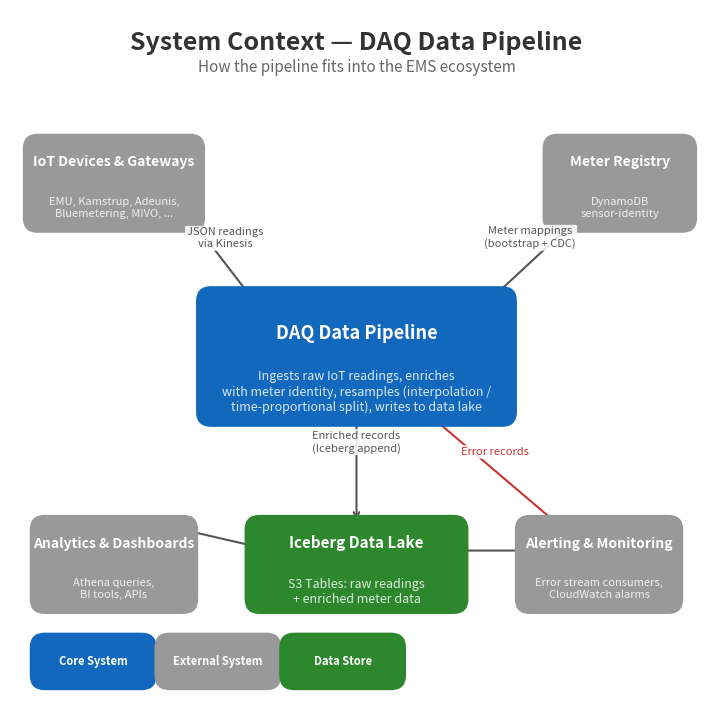

This figure's Python source: (Note: this script raises an exception after producing the figure.)
#!/usr/bin/env python3
"""Generate architecture diagrams for the data pipeline documentation."""

import matplotlib
matplotlib.use("Agg")
import matplotlib.pyplot as plt
import matplotlib.patches as mpatches
from matplotlib.patches import FancyBboxPatch, FancyArrowPatch
import matplotlib.patheffects as pe
import numpy as np

# ── Color palette ──
C = {
    "bg":           "#FFFFFF",
    "person":       "#08427B",
    "system":       "#1168BD",
    "system_ext":   "#999999",
    "container":    "#438DD5",
    "component":    "#85BBF0",
    "store":        "#2D882D",
    "stream":       "#E07020",
    "error":        "#CC3333",
    "lambda":       "#D4740E",
    "glue":         "#6B3FA0",
    "text_light":   "#FFFFFF",
    "text_dark":    "#333333",
    "arrow":        "#555555",
    "arrow_err":    "#CC3333",
    "border":       "#333333",
}

def draw_box(ax, x, y, w, h, label, sublabel="", color="#438DD5",
             text_color="#FFFFFF", fontsize=11, sublabel_size=8, alpha=1.0,
             border_color=None, style="round,pad=0.02", zorder=2):
    box = FancyBboxPatch(
        (x - w/2, y - h/2), w, h,
        boxstyle=style,
        facecolor=color, edgecolor=border_color or color,
        linewidth=1.5, alpha=alpha, zorder=zorder
    )
    ax.add_patch(box)
    if sublabel:
        ax.text(x, y + 0.02, label, ha="center", va="bottom",
                fontsize=fontsize, fontweight="bold", color=text_color, zorder=zorder+1)
        ax.text(x, y - 0.02, sublabel, ha="center", va="top",
                fontsize=sublabel_size, color=text_color, alpha=0.85, zorder=zorder+1,
                style="italic")
    else:
        ax.text(x, y, label, ha="center", va="center",
                fontsize=fontsize, fontweight="bold", color=text_color, zorder=zorder+1)


def draw_arrow(ax, x1, y1, x2, y2, label="", color="#555555",
               fontsize=7, style="->", lw=1.5, label_offset=(0, 0.02)):
    ax.annotate(
        "", xy=(x2, y2), xytext=(x1, y1),
        arrowprops=dict(arrowstyle=style, color=color, lw=lw),
        zorder=1
    )
    if label:
        mx, my = (x1+x2)/2 + label_offset[0], (y1+y2)/2 + label_offset[1]
        ax.text(mx, my, label, ha="center", va="bottom", fontsize=fontsize,
                color=color, zorder=5,
                bbox=dict(boxstyle="round,pad=0.15", facecolor="white",
                          edgecolor="none", alpha=0.85))


def draw_cylinder(ax, x, y, w, h, label, sublabel="", color="#2D882D",
                  text_color="#FFFFFF", fontsize=10, sublabel_size=8):
    """Draw a database cylinder shape."""
    from matplotlib.patches import Ellipse
    body = FancyBboxPatch(
        (x - w/2, y - h/2), w, h * 0.8,
        boxstyle="round,pad=0.01",
        facecolor=color, edgecolor=color, linewidth=1.5, zorder=2
    )
    ax.add_patch(body)
    top = Ellipse((x, y + h*0.3), w, h*0.25, facecolor=color,
                  edgecolor="white", linewidth=1, zorder=3, alpha=0.7)
    ax.add_patch(top)
    if sublabel:
        ax.text(x, y + 0.01, label, ha="center", va="bottom",
                fontsize=fontsize, fontweight="bold", color=text_color, zorder=4)
        ax.text(x, y - 0.02, sublabel, ha="center", va="top",
                fontsize=sublabel_size, color=text_color, alpha=0.85, zorder=4,
                style="italic")
    else:
        ax.text(x, y, label, ha="center", va="center",
                fontsize=fontsize, fontweight="bold", color=text_color, zorder=4)


# ═══════════════════════════════════════════════════════════
# DIAGRAM 1: System Context (C4 Level 1)
# ═══════════════════════════════════════════════════════════
def diagram_context():
    fig, ax = plt.subplots(1, 1, figsize=(14, 9))
    ax.set_xlim(0, 1)
    ax.set_ylim(0, 1)
    ax.set_aspect("equal")
    ax.axis("off")
    fig.patch.set_facecolor(C["bg"])

    ax.text(0.5, 0.97, "System Context — DAQ Data Pipeline",
            ha="center", va="top", fontsize=18, fontweight="bold", color=C["text_dark"])
    ax.text(0.5, 0.93, "How the pipeline fits into the EMS ecosystem",
            ha="center", va="top", fontsize=11, color="#666666")

    # IoT devices (external)
    draw_box(ax, 0.15, 0.75, 0.22, 0.10, "IoT Devices & Gateways",
             "EMU, Kamstrup, Adeunis,\nBluemetering, MIVO, ...",
             color=C["system_ext"], fontsize=10, sublabel_size=8)

    # Data Pipeline (main system)
    draw_box(ax, 0.50, 0.50, 0.42, 0.16, "DAQ Data Pipeline",
             "Ingests raw IoT readings, enriches\nwith meter identity, resamples (interpolation /\ntime-proportional split), writes to data lake",
             color=C["system"], fontsize=13, sublabel_size=9)

    # Meter Registry (external)
    draw_box(ax, 0.88, 0.75, 0.18, 0.10, "Meter Registry",
             "DynamoDB\nsensor-identity",
             color=C["system_ext"], fontsize=10, sublabel_size=8)

    # Data Lake (downstream)
    draw_box(ax, 0.50, 0.20, 0.28, 0.10, "Iceberg Data Lake",
             "S3 Tables: raw readings\n+ enriched meter data",
             color=C["store"], fontsize=11, sublabel_size=9)

    # Downstream consumers
    draw_box(ax, 0.15, 0.20, 0.20, 0.10, "Analytics & Dashboards",
             "Athena queries,\nBI tools, APIs",
             color=C["system_ext"], fontsize=10, sublabel_size=8)

    draw_box(ax, 0.85, 0.20, 0.20, 0.10, "Alerting & Monitoring",
             "Error stream consumers,\nCloudWatch alarms",
             color=C["system_ext"], fontsize=10, sublabel_size=8)

    # Arrows
    draw_arrow(ax, 0.26, 0.70, 0.36, 0.57, "JSON readings\nvia Kinesis", fontsize=8)
    draw_arrow(ax, 0.82, 0.70, 0.68, 0.57, "Meter mappings\n(bootstrap + CDC)", fontsize=8)
    draw_arrow(ax, 0.50, 0.42, 0.50, 0.26, "Enriched records\n(Iceberg append)", fontsize=8)
    draw_arrow(ax, 0.38, 0.22, 0.25, 0.25, "", fontsize=7)
    draw_arrow(ax, 0.62, 0.22, 0.75, 0.22, "", fontsize=7)
    draw_arrow(ax, 0.60, 0.42, 0.80, 0.25, "Error records", fontsize=8,
               color=C["arrow_err"])

    # Legend
    for i, (label, col) in enumerate([
        ("Core System", C["system"]),
        ("External System", C["system_ext"]),
        ("Data Store", C["store"]),
    ]):
        draw_box(ax, 0.12 + i*0.18, 0.06, 0.14, 0.04, label,
                 color=col, fontsize=8, text_color=C["text_light"])

    fig.savefig("/home/sla/projects/EMS/infra/daq/data_pipeline/docs/01-system-context.png",
                dpi=150, bbox_inches="tight", facecolor=C["bg"])
    plt.close(fig)
    print("  01-system-context.png")


# ═══════════════════════════════════════════════════════════
# DIAGRAM 2: Container View (C4 Level 2)
# ═══════════════════════════════════════════════════════════
def diagram_containers():
    fig, ax = plt.subplots(1, 1, figsize=(16, 11))
    ax.set_xlim(0, 1)
    ax.set_ylim(0, 1)
    ax.set_aspect("equal")
    ax.axis("off")
    fig.patch.set_facecolor(C["bg"])

    ax.text(0.5, 0.98, "Container View — AWS Components & Data Flow",
            ha="center", va="top", fontsize=17, fontweight="bold", color=C["text_dark"])
    ax.text(0.5, 0.95, "All infrastructure components and how data moves between them",
            ha="center", va="top", fontsize=10, color="#666666")

    # ── Row 1: Sources ──
    draw_box(ax, 0.12, 0.84, 0.18, 0.07, "IoT Gateways",
             "10+ device types",
             color=C["system_ext"], fontsize=10, sublabel_size=8)

    draw_box(ax, 0.38, 0.84, 0.22, 0.07, "DAQ_INPUT_STREAM",
             "Kinesis Data Stream",
             color=C["stream"], fontsize=10, sublabel_size=8)

    draw_box(ax, 0.88, 0.84, 0.18, 0.07, "sensor-identity",
             "DynamoDB table",
             color=C["store"], fontsize=10, sublabel_size=8)

    draw_box(ax, 0.68, 0.84, 0.14, 0.07, "DDB CDC Stream",
             "Kinesis",
             color=C["stream"], fontsize=9, sublabel_size=7)

    # Arrow: IoT → Kinesis
    draw_arrow(ax, 0.21, 0.84, 0.27, 0.84, "JSON", fontsize=7)
    # Arrow: DDB → CDC
    draw_arrow(ax, 0.82, 0.81, 0.75, 0.81, "Changes", fontsize=7)

    # ── Row 2: Flink (large box) ──
    # Outer boundary
    flink_box = FancyBboxPatch(
        (0.04, 0.40), 0.72, 0.34,
        boxstyle="round,pad=0.015",
        facecolor="#E8F0FE", edgecolor=C["container"],
        linewidth=2.5, linestyle="--", zorder=1
    )
    ax.add_patch(flink_box)
    ax.text(0.40, 0.73, "Apache Flink Application  (Managed Service for Apache Flink)",
            ha="center", va="top", fontsize=12, fontweight="bold",
            color=C["container"], zorder=2)

    # Inside Flink
    draw_box(ax, 0.14, 0.62, 0.16, 0.06, "JSON Parser",
             "10 device processors",
             color=C["component"], text_color=C["text_dark"],
             fontsize=9, sublabel_size=7)

    draw_box(ax, 0.35, 0.62, 0.16, 0.06, "Meter Enrichment",
             "Broadcast state join",
             color=C["component"], text_color=C["text_dark"],
             fontsize=9, sublabel_size=7)

    draw_box(ax, 0.56, 0.62, 0.14, 0.06, "Resampling",
             "Per-bin emit (linear interp /\ntime-proportional)",
             color=C["component"], text_color=C["text_dark"],
             fontsize=9, sublabel_size=7)

    draw_box(ax, 0.14, 0.48, 0.14, 0.05, "Raw Sink",
             "Iceberg writer",
             color=C["component"], text_color=C["text_dark"],
             fontsize=9, sublabel_size=7)

    draw_box(ax, 0.56, 0.48, 0.14, 0.05, "Enriched Sink",
             "Iceberg writer",
             color=C["component"], text_color=C["text_dark"],
             fontsize=9, sublabel_size=7)

    draw_box(ax, 0.35, 0.48, 0.14, 0.05, "Error Sink",
             "Kinesis writer",
             color="#D08080", text_color=C["text_dark"],
             fontsize=9, sublabel_size=7)

    # Flink internal arrows
    draw_arrow(ax, 0.22, 0.62, 0.27, 0.62, "", fontsize=6, lw=1)
    draw_arrow(ax, 0.43, 0.62, 0.49, 0.62, "", fontsize=6, lw=1)
    draw_arrow(ax, 0.14, 0.59, 0.14, 0.51, "", fontsize=6, lw=1)
    draw_arrow(ax, 0.56, 0.59, 0.56, 0.51, "", fontsize=6, lw=1)
    # Error arrows from each stage
    draw_arrow(ax, 0.18, 0.59, 0.30, 0.51, "", fontsize=6, lw=1,
               color=C["arrow_err"])
    draw_arrow(ax, 0.38, 0.59, 0.36, 0.51, "", fontsize=6, lw=1,
               color=C["arrow_err"])
    draw_arrow(ax, 0.56, 0.59, 0.40, 0.51, "", fontsize=6, lw=1,
               color=C["arrow_err"])

    # Arrow: Kinesis Input → Flink
    draw_arrow(ax, 0.38, 0.80, 0.20, 0.66, "Raw JSON", fontsize=7)
    # Arrow: CDC → Flink enrichment
    draw_arrow(ax, 0.68, 0.80, 0.40, 0.66, "CDC events", fontsize=7)
    # Arrow: DDB bootstrap (dashed-ish)
    draw_arrow(ax, 0.88, 0.80, 0.42, 0.66, "Bootstrap scan", fontsize=7,
               style="-|>", lw=1, color="#888888")

    # ── Row 3: Data stores ──
    draw_cylinder(ax, 0.14, 0.28, 0.18, 0.10, "raw_data",
                  "Iceberg table\n(cumulative values)",
                  color=C["store"], fontsize=10, sublabel_size=7)

    draw_cylinder(ax, 0.56, 0.28, 0.24, 0.10,
                  "logical_data",
                  "Iceberg table\n(enriched deltas)",
                  color=C["store"], fontsize=9, sublabel_size=7)

    draw_box(ax, 0.35, 0.30, 0.14, 0.06, "Error Stream",
             "Kinesis",
             color=C["error"], fontsize=9, sublabel_size=7)

    # Arrows: sinks → stores
    draw_arrow(ax, 0.14, 0.45, 0.14, 0.34, "", fontsize=6, lw=1.5)
    draw_arrow(ax, 0.56, 0.45, 0.56, 0.34, "", fontsize=6, lw=1.5)
    draw_arrow(ax, 0.35, 0.45, 0.35, 0.34, "", fontsize=6, lw=1.5,
               color=C["arrow_err"])

    # ── Row 4: Late recomputation ──
    draw_box(ax, 0.35, 0.15, 0.16, 0.06, "Lambda Trigger",
             "late-arrival-trigger",
             color=C["lambda"], fontsize=9, sublabel_size=7)

    draw_box(ax, 0.60, 0.15, 0.20, 0.06, "Glue Spark Job",
             "late-data-recomputation",
             color=C["glue"], fontsize=9, sublabel_size=7)

    # Arrows: error stream → lambda → glue → enriched table
    draw_arrow(ax, 0.35, 0.27, 0.35, 0.19, "late_arrival\nrecords",
               fontsize=7, color=C["arrow_err"])
    draw_arrow(ax, 0.43, 0.15, 0.50, 0.15, "Start job", fontsize=7)
    draw_arrow(ax, 0.65, 0.19, 0.58, 0.24, "Recomputed\ndeltas",
               fontsize=7, color=C["glue"])
    # Glue reads raw
    draw_arrow(ax, 0.55, 0.13, 0.20, 0.24, "Read raw data",
               fontsize=7, color=C["glue"], style="-|>", lw=1)

    # Legend
    for i, (label, col) in enumerate([
        ("Kinesis Stream", C["stream"]),
        ("Flink Operator", C["component"]),
        ("Data Store", C["store"]),
        ("Error Path", C["error"]),
        ("Batch Recompute", C["glue"]),
    ]):
        draw_box(ax, 0.10 + i*0.17, 0.04, 0.14, 0.035, label,
                 color=col, fontsize=7, text_color=C["text_light"])

    fig.savefig("/home/sla/projects/EMS/infra/daq/data_pipeline/docs/02-container-view.png",
                dpi=150, bbox_inches="tight", facecolor=C["bg"])
    plt.close(fig)
    print("  02-container-view.png")


# ═══════════════════════════════════════════════════════════
# DIAGRAM 3: Flink Internals (C4 Level 3)
# ═══════════════════════════════════════════════════════════
def diagram_flink_internals():
    fig, ax = plt.subplots(1, 1, figsize=(16, 10))
    ax.set_xlim(0, 1)
    ax.set_ylim(0, 1)
    ax.set_aspect("equal")
    ax.axis("off")
    fig.patch.set_facecolor(C["bg"])

    ax.text(0.5, 0.98, "Flink Application — Internal Processing Stages",
            ha="center", va="top", fontsize=17, fontweight="bold", color=C["text_dark"])
    ax.text(0.5, 0.95, "How raw JSON becomes enriched meter readings inside the Flink job",
            ha="center", va="top", fontsize=10, color="#666666")

    # ── Stage 1: Parsing ──
    draw_box(ax, 0.12, 0.82, 0.18, 0.08, "Kinesis Source",
             "DAQ_INPUT_STREAM\nTRIM_HORIZON",
             color=C["stream"], fontsize=10, sublabel_size=7)

    draw_box(ax, 0.38, 0.82, 0.22, 0.08, "JSON Parser",
             "Routes by schematype:\nemu, gwb143, std, pulse,\nflowiq, bluemetering, ...",
             color=C["component"], text_color=C["text_dark"],
             fontsize=10, sublabel_size=7)

    draw_arrow(ax, 0.21, 0.82, 0.27, 0.82, "Raw JSON", fontsize=8)

    # Stage 1 outputs
    ax.text(0.50, 0.77, "SensorRecord", ha="center", va="top",
            fontsize=9, color=C["container"], fontweight="bold",
            bbox=dict(boxstyle="round,pad=0.2", facecolor="#E8F0FE",
                      edgecolor=C["container"], alpha=0.8))

    # ── Fork: Raw branch + Enrichment branch ──
    draw_arrow(ax, 0.38, 0.77, 0.15, 0.71, "Raw branch", fontsize=7)
    draw_arrow(ax, 0.52, 0.77, 0.52, 0.71, "Enrichment branch", fontsize=7)

    # Raw branch
    draw_box(ax, 0.15, 0.67, 0.18, 0.06, "Raw Iceberg Sink",
             "Append to raw_data",
             color=C["store"], fontsize=9, sublabel_size=7)

    # ── Stage 2: Watermark ──
    draw_box(ax, 0.52, 0.67, 0.22, 0.06, "Watermark Assignment",
             "1h out-of-orderness, 24h idle",
             color=C["component"], text_color=C["text_dark"],
             fontsize=9, sublabel_size=7)

    draw_arrow(ax, 0.52, 0.64, 0.52, 0.58, "", fontsize=6)

    # ── Stage 3: Enrichment ──
    # Broadcast state box
    enrich_bg = FancyBboxPatch(
        (0.26, 0.44), 0.52, 0.14,
        boxstyle="round,pad=0.01",
        facecolor="#FFF8E8", edgecolor=C["lambda"],
        linewidth=1.5, linestyle="--", zorder=1
    )
    ax.add_patch(enrich_bg)
    ax.text(0.52, 0.575, "Meter Enrichment  (BroadcastProcessFunction)", ha="center",
            fontsize=10, fontweight="bold", color=C["lambda"], zorder=2)

    draw_box(ax, 0.36, 0.49, 0.14, 0.05, "Bootstrap Cache",
             "Parallel DDB scan",
             color="#D4A76A", text_color=C["text_dark"],
             fontsize=8, sublabel_size=7)

    draw_box(ax, 0.52, 0.49, 0.14, 0.05, "Broadcast State",
             "CDC updates",
             color="#D4A76A", text_color=C["text_dark"],
             fontsize=8, sublabel_size=7)

    draw_box(ax, 0.68, 0.49, 0.08, 0.05, "Join",
             "",
             color=C["component"], text_color=C["text_dark"],
             fontsize=9, sublabel_size=7)

    draw_arrow(ax, 0.59, 0.49, 0.64, 0.49, "", fontsize=6, lw=1)
    draw_arrow(ax, 0.43, 0.49, 0.48, 0.49, "", fontsize=6, lw=1)

    # CDC source
    draw_box(ax, 0.88, 0.54, 0.16, 0.05, "DDB CDC Stream",
             "Kinesis",
             color=C["stream"], fontsize=8, sublabel_size=7)
    draw_arrow(ax, 0.82, 0.52, 0.59, 0.50, "INSERT/MODIFY/\nREMOVE", fontsize=7)

    # DDB bootstrap
    draw_box(ax, 0.88, 0.46, 0.16, 0.05, "sensor-identity",
             "DynamoDB",
             color=C["store"], fontsize=8, sublabel_size=7)
    draw_arrow(ax, 0.82, 0.46, 0.43, 0.48, "Startup scan\n(20 segments)", fontsize=7,
               color="#888888")

    # Output of enrichment
    ax.text(0.52, 0.42, "(EnrichedRecord, meterType)", ha="center", va="top",
            fontsize=9, color=C["container"], fontweight="bold",
            bbox=dict(boxstyle="round,pad=0.2", facecolor="#E8F0FE",
                      edgecolor=C["container"], alpha=0.8))

    draw_arrow(ax, 0.52, 0.44, 0.52, 0.425, "", fontsize=6)

    # ── Stage 4: ResampleFunction ──
    delta_bg = FancyBboxPatch(
        (0.15, 0.17), 0.70, 0.20,
        boxstyle="round,pad=0.01",
        facecolor="#F0F8F0", edgecolor=C["store"],
        linewidth=1.5, linestyle="--", zorder=1
    )
    ax.add_patch(delta_bg)
    ax.text(0.50, 0.365, "ResampleFunction  (KeyedProcessFunction, keyed by logicalId)",
            ha="center", fontsize=10, fontweight="bold", color=C["store"], zorder=2)

    draw_arrow(ax, 0.52, 0.41, 0.52, 0.37, "", fontsize=6)

    # Gauge path: linear interpolation per bin
    draw_box(ax, 0.22, 0.30, 0.12, 0.05, "Gauge",
             "Linear interp at bin B",
             color="#88BB88", text_color=C["text_dark"],
             fontsize=9, sublabel_size=7)

    # Counter path
    draw_box(ax, 0.40, 0.30, 0.12, 0.05, "Buffer",
             "MapState\n[ts \u2192 value]",
             color="#88BB88", text_color=C["text_dark"],
             fontsize=9, sublabel_size=7)

    draw_box(ax, 0.58, 0.30, 0.12, 0.05, "Per-bin emit",
             "delta * overlap / period",
             color="#88BB88", text_color=C["text_dark"],
             fontsize=9, sublabel_size=7)

    draw_arrow(ax, 0.46, 0.30, 0.52, 0.30, "", fontsize=6, lw=1)

    # Outputs
    draw_box(ax, 0.40, 0.20, 0.16, 0.04, "Enriched Iceberg Sink",
             color=C["store"], fontsize=9, sublabel_size=7)

    draw_box(ax, 0.68, 0.20, 0.14, 0.04, "Error Outputs",
             color=C["error"], fontsize=9, sublabel_size=7)

    draw_arrow(ax, 0.22, 0.27, 0.35, 0.22, "raw value", fontsize=7)
    draw_arrow(ax, 0.58, 0.27, 0.45, 0.22, "delta \u2265 0", fontsize=7)
    draw_arrow(ax, 0.64, 0.30, 0.68, 0.23, "anomaly /\nlate_arrival",
               fontsize=7, color=C["arrow_err"])

    # Parse error
    draw_arrow(ax, 0.49, 0.82, 0.72, 0.78, "parse_error",
               fontsize=7, color=C["arrow_err"])
    draw_box(ax, 0.80, 0.78, 0.10, 0.03, "Errors",
             color=C["error"], fontsize=8)

    # Dead letter
    draw_arrow(ax, 0.72, 0.47, 0.80, 0.47, "dead_letter",
               fontsize=7, color=C["arrow_err"])

    # Error collection box
    draw_box(ax, 0.86, 0.47, 0.06, 0.03, "",
             color=C["error"], fontsize=8)

    fig.savefig("/home/sla/projects/EMS/infra/daq/data_pipeline/docs/03-flink-internals.png",
                dpi=150, bbox_inches="tight", facecolor=C["bg"])
    plt.close(fig)
    print("  03-flink-internals.png")


# ═══════════════════════════════════════════════════════════
# DIAGRAM 4: Error & Late Arrival Recovery Flow
# ═══════════════════════════════════════════════════════════
def diagram_error_flow():
    fig, ax = plt.subplots(1, 1, figsize=(15, 9))
    ax.set_xlim(0, 1)
    ax.set_ylim(0, 1)
    ax.set_aspect("equal")
    ax.axis("off")
    fig.patch.set_facecolor(C["bg"])

    ax.text(0.5, 0.97, "Error Handling & Late Arrival Recovery",
            ha="center", va="top", fontsize=17, fontweight="bold", color=C["text_dark"])
    ax.text(0.5, 0.93, "Four error types flow through a unified error stream, with automatic recovery for late arrivals",
            ha="center", va="top", fontsize=10, color="#666666")

    # ── Error sources (left column) ──
    draw_box(ax, 0.15, 0.80, 0.22, 0.06, "PARSE_ERROR",
             "Invalid JSON / unknown schema",
             color="#E07070", text_color=C["text_dark"],
             fontsize=10, sublabel_size=8)

    draw_box(ax, 0.15, 0.70, 0.22, 0.06, "DEAD_LETTER",
             "No meter mapping for daq_id",
             color="#E09050", text_color=C["text_dark"],
             fontsize=10, sublabel_size=8)

    draw_box(ax, 0.15, 0.60, 0.22, 0.06, "ANOMALY",
             "Negative counter delta (reset?)",
             color="#D0A030", text_color=C["text_dark"],
             fontsize=10, sublabel_size=8)

    draw_box(ax, 0.15, 0.50, 0.22, 0.06, "LATE_ARRIVAL",
             "Predecessor purged from buffer",
             color=C["error"], fontsize=10, sublabel_size=8)

    # ── Union → Error Stream ──
    draw_box(ax, 0.48, 0.65, 0.14, 0.24, "Union",
             "",
             color="#DDDDDD", text_color=C["text_dark"],
             fontsize=10, border_color="#999999")

    for y_src in [0.80, 0.70, 0.60, 0.50]:
        draw_arrow(ax, 0.26, y_src, 0.41, 0.65, "", fontsize=6,
                   color=C["arrow_err"], lw=1)

    draw_box(ax, 0.70, 0.65, 0.18, 0.08, "Error Stream",
             "Kinesis\nflink-*-errors",
             color=C["error"], fontsize=11, sublabel_size=8)

    draw_arrow(ax, 0.55, 0.65, 0.61, 0.65, "ErrorRecord\nJSON", fontsize=8,
               color=C["arrow_err"])

    # ── Lambda filter ──
    draw_box(ax, 0.70, 0.45, 0.22, 0.08, "Lambda Trigger",
             "Filters type=late_arrival\n5-min batch window",
             color=C["lambda"], fontsize=10, sublabel_size=8)

    draw_arrow(ax, 0.70, 0.61, 0.70, 0.50, "All error records", fontsize=8)

    # Show filter
    ax.text(0.82, 0.53, "parse_error  \u2717\ndead_letter   \u2717\nanomaly         \u2717\nlate_arrival   \u2713",
            fontsize=8, color=C["text_dark"], family="monospace",
            va="top", ha="left",
            bbox=dict(boxstyle="round,pad=0.3", facecolor="#FFF8F0",
                      edgecolor=C["lambda"], alpha=0.9))

    # ── Glue job ──
    draw_box(ax, 0.48, 0.28, 0.24, 0.08, "Glue Spark Job",
             "Reads raw_data, joins identity,\ncomputes deltas via LAG()",
             color=C["glue"], fontsize=10, sublabel_size=8)

    draw_arrow(ax, 0.70, 0.41, 0.58, 0.33, "StartJobRun\n(daq_id, time_range)",
               fontsize=8)

    # ── Data stores ──
    draw_cylinder(ax, 0.18, 0.22, 0.16, 0.08, "raw_data",
                  "Read cumulative values",
                  color=C["store"], fontsize=9, sublabel_size=7)

    draw_cylinder(ax, 0.18, 0.10, 0.16, 0.08, "sensor-identity",
                  "DDB lookup",
                  color=C["store"], fontsize=9, sublabel_size=7)

    draw_arrow(ax, 0.26, 0.22, 0.38, 0.28, "", fontsize=6, color=C["glue"])
    draw_arrow(ax, 0.26, 0.12, 0.38, 0.26, "", fontsize=6, color=C["glue"])

    # Output
    draw_cylinder(ax, 0.75, 0.18, 0.24, 0.08,
                  "logical_data",
                  "Append recomputed deltas\n(created=now)",
                  color=C["store"], fontsize=9, sublabel_size=7)

    draw_arrow(ax, 0.60, 0.25, 0.66, 0.20, "Corrected records", fontsize=8,
               color=C["glue"])

    # Event sourcing note
    ax.text(0.75, 0.10, "Event sourcing: consumers use\nROW_NUMBER() OVER (...ORDER BY created DESC) = 1\nto get the latest version of each reading",
            fontsize=8, color="#666666", ha="center", va="top",
            family="monospace",
            bbox=dict(boxstyle="round,pad=0.3", facecolor="#F8F8F8",
                      edgecolor="#CCCCCC"))

    fig.savefig("/home/sla/projects/EMS/infra/daq/data_pipeline/docs/04-error-recovery-flow.png",
                dpi=150, bbox_inches="tight", facecolor=C["bg"])
    plt.close(fig)
    print("  04-error-recovery-flow.png")


if __name__ == "__main__":
    print("Generating diagrams...")
    diagram_context()
    diagram_containers()
    diagram_flink_internals()
    diagram_error_flow()
    print("Done!")
